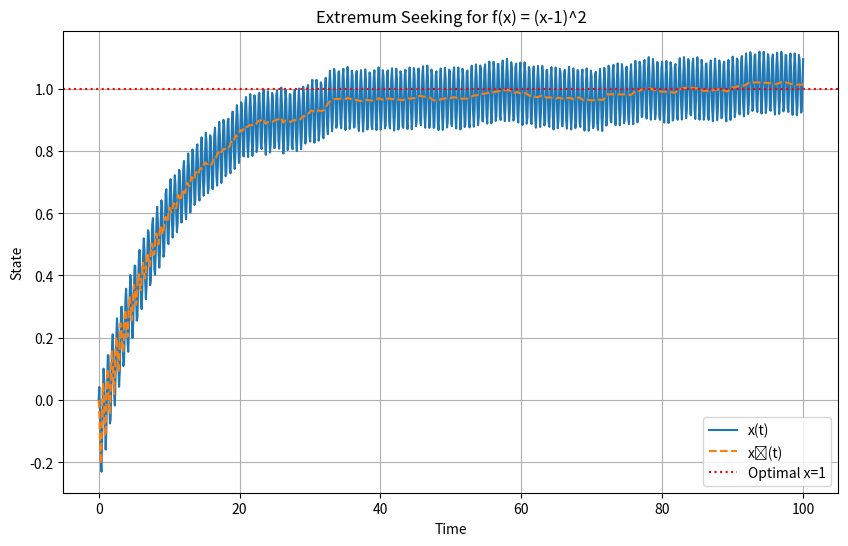

Reproduce this figure in Python.
# 论文中(3)式，没有约束时
import numpy as np
import matplotlib.pyplot as plt
from scipy.integrate import solve_ivp

# 定义系统参数
k = 10  # 控制增益（调整收敛速度）
b = 0.1  # 扰动幅度（小正数）
omega = 10  # 扰动频率（需满足论文中的频率条件）
# delta = 0.1  # 小参数（k = delta * k_bar，这里简化直接使用k）
t_span = (0, 100)  # 仿真时间范围
x0_hat = 0.0  # 初始估计值 x̂(0)


# 目标函数 f(x) = (x-1)^2
def f(x):
    return (x - 1) ** 2


# 定义ODE系统（公式3的简化版）
def system(t, x_hat):
    # 计算当前实际状态 x = x̂ + b*sin(ωt)
    x = x_hat + b * np.sin(omega * t)
    # 计算导数 d(x̂)/dt = -k * f(x) * b * sin(ωt)
    dx_hat_dt = -k * f(x) * b * np.sin(omega * t)
    return dx_hat_dt


# 数值求解ODE
sol = solve_ivp(system, t_span, [x0_hat], method='RK45', dense_output=True)

# 提取结果
t_eval = np.linspace(0, sol.t[-1], 1000)
x_hat = sol.sol(t_eval).T.flatten()
x = x_hat + b * np.sin(omega * t_eval)  # 实际状态x(t)

# 绘制结果
plt.figure(figsize=(10, 6))
plt.plot(t_eval, x, label='x(t)')
plt.plot(t_eval, x_hat, '--', label='x̂(t)')
plt.axhline(1, color='r', linestyle=':', label='Optimal x=1')
plt.xlabel('Time')
plt.ylabel('State')
plt.title('Extremum Seeking for f(x) = (x-1)^2')
plt.legend()
plt.grid(True)
plt.show()
